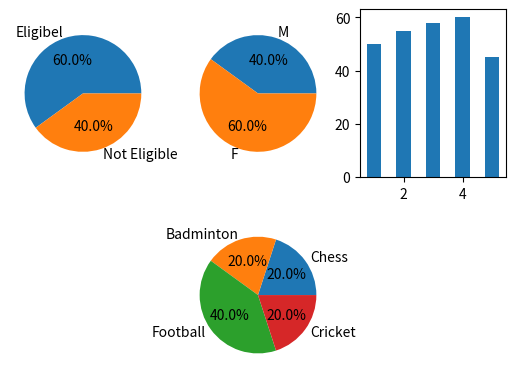

Reproduce this figure in Python.
from matplotlib import pyplot as PL

Data={
    1:[20,'M',50,'Football'],
    2:[22,'F',55,'Football'],
    3:[18,'F',58,'Cricket'],
    4:[16,'F',60,'Badminton'],
    5:[15,'M',45,'Chess'],
}

Roll=list(Data.keys())
Age=[Data[x][0] for x in Data]
Gender=[Data[x][1] for x in Data]
Weight=[Data[x][2] for x in Data]
GameLike=[Data[x][3] for x in Data]

VoteEligibility=[len([x for x in Age if x>=18]),len([x for x in Age if x<18])]
PL.subplot(2,3,1)
PL.pie(VoteEligibility,labels=["Eligibel","Not Eligible"],autopct='%1.1f%%')

MassGender=[Gender.count('M'),Gender.count('F')]
PL.subplot(2,3,2)
PL.pie(MassGender,labels=['M','F'],autopct='%1.1f%%')

PL.subplot(2,3,3)
PL.bar(Roll,Weight,width=0.5)

PL.subplot(2,3,5)
GameLikeCount=[GameLike.count(x) for x in set(GameLike)]
PL.pie(GameLikeCount,labels=list(set(GameLike)),autopct='%1.1f%%')

PL.show()